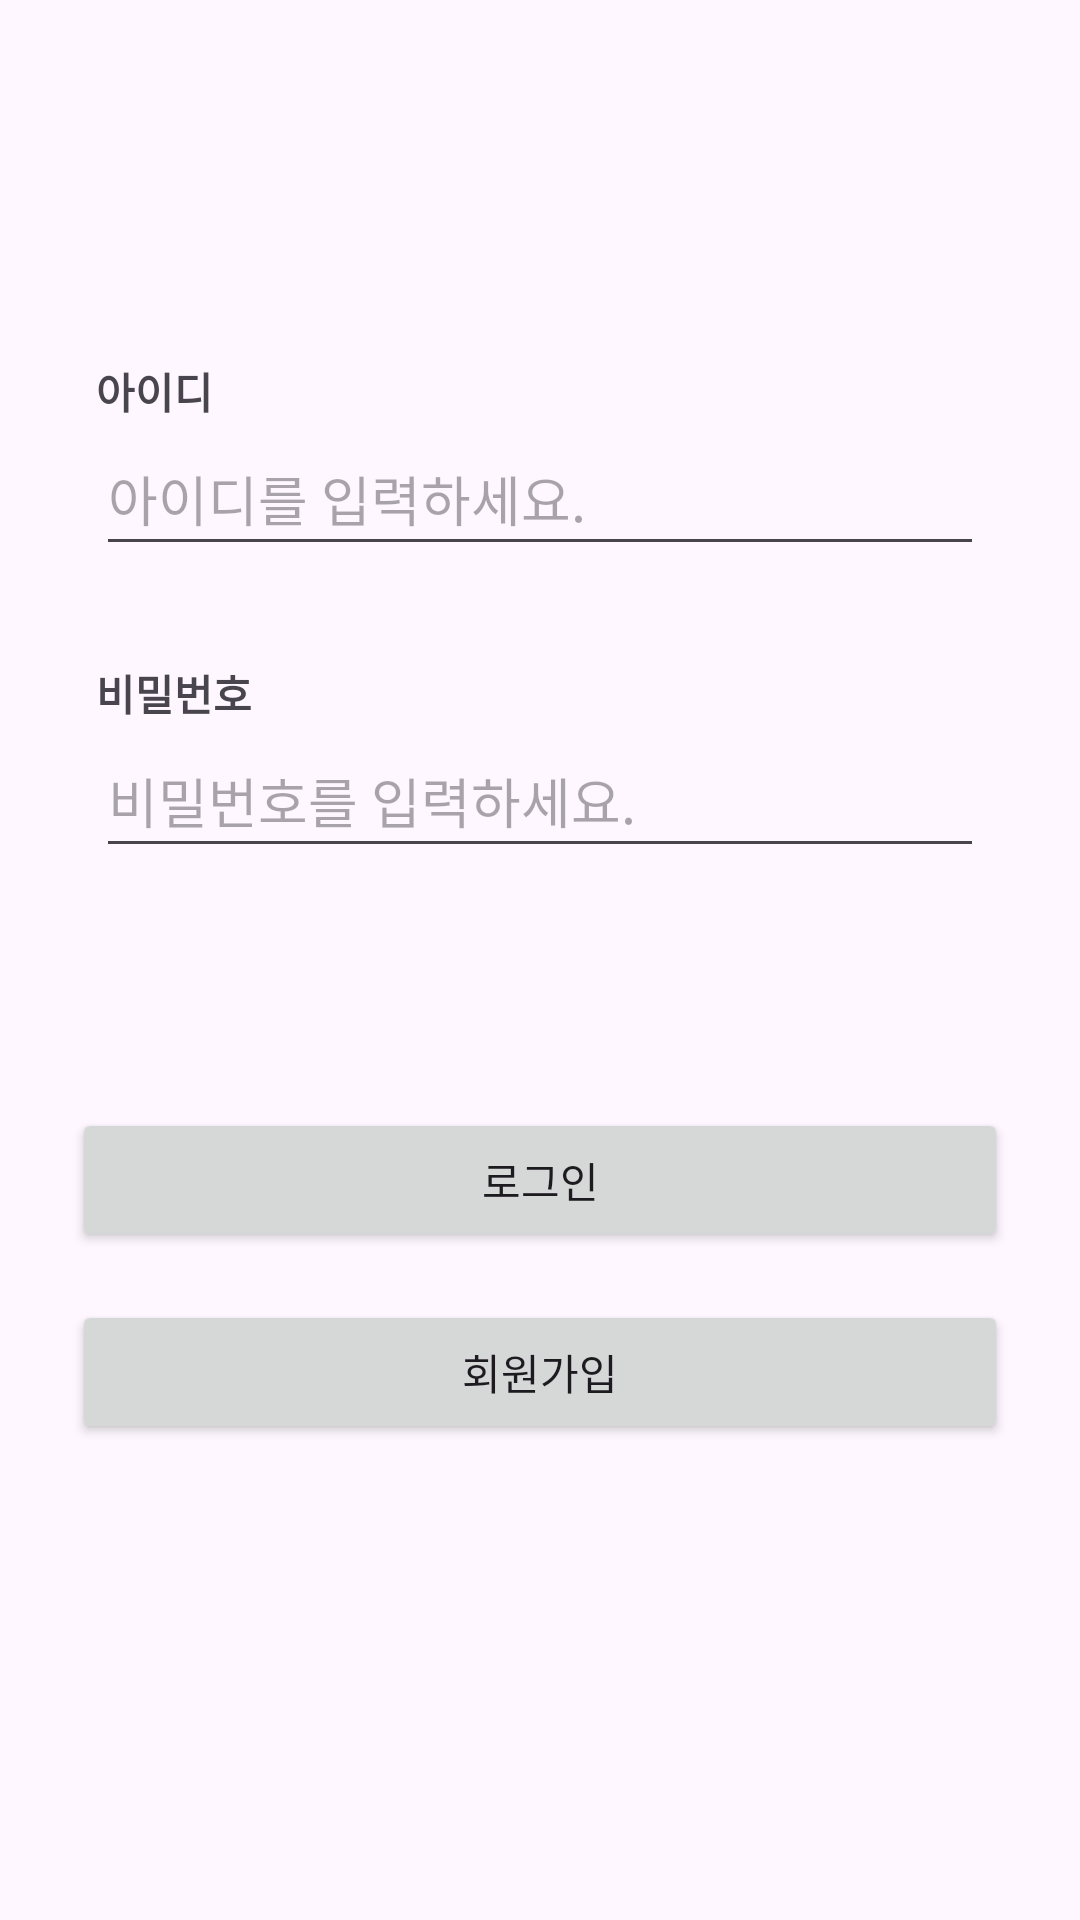

This screen was rendered from an Android layout file. Write that file and the resources it references.
<!-- AndroidManifest.xml: application theme Theme.MyAssignment_3 -->
<!-- res/layout/activity_main.xml -->
<?xml version="1.0" encoding="utf-8"?>
<androidx.constraintlayout.widget.ConstraintLayout xmlns:android="http://schemas.android.com/apk/res/android"
    xmlns:app="http://schemas.android.com/apk/res-auto"
    xmlns:tools="http://schemas.android.com/tools"
    android:layout_width="match_parent"
    android:layout_height="match_parent"
    tools:context=".SignInActivity">

    <ScrollView
        android:layout_width="match_parent"
        android:layout_height="match_parent"
        android:fillViewport="true"
        android:scrollbars="none"
        tools:layout_editor_absoluteX="0dp"
        tools:layout_editor_absoluteY="-183dp">

        <androidx.constraintlayout.widget.ConstraintLayout
            android:layout_width="match_parent"
            android:layout_height="match_parent"
            android:orientation="vertical">

            <ImageView
                android:id="@+id/imageView"
                android:layout_width="wrap_content"
                android:layout_height="wrap_content"
                android:layout_marginTop="40dp"
                android:src="@drawable/maplestory"
                app:layout_constraintEnd_toEndOf="parent"
                app:layout_constraintStart_toStartOf="parent"
                app:layout_constraintTop_toTopOf="parent" />

            <TextView
                android:id="@+id/tv_id"
                android:layout_width="wrap_content"
                android:layout_height="wrap_content"
                android:layout_marginStart="32dp"
                android:layout_marginTop="80dp"
                android:text="아이디"
                android:textStyle="bold"
                app:layout_constraintStart_toStartOf="parent"
                app:layout_constraintTop_toBottomOf="@+id/imageView" />



            <EditText
                android:id="@+id/et_id"
                android:layout_width="match_parent"
                android:layout_height="48dp"
                android:layout_marginStart="32dp"
                android:layout_marginEnd="32dp"
                android:ems="10"
                android:hint="아이디를 입력하세요."
                android:inputType="text"
                app:layout_constraintEnd_toEndOf="parent"
                app:layout_constraintStart_toStartOf="parent"
                app:layout_constraintTop_toBottomOf="@+id/tv_id" />

            <TextView
                android:id="@+id/tv_password"
                android:layout_width="wrap_content"
                android:layout_height="wrap_content"
                android:layout_marginStart="32dp"
                android:layout_marginTop="32dp"
                android:text="비밀번호"
                android:textStyle="bold"
                app:layout_constraintStart_toStartOf="parent"
                app:layout_constraintTop_toBottomOf="@+id/et_id" />

            <EditText
                android:id="@+id/et_password"
                android:layout_width="match_parent"
                android:layout_height="48dp"
                android:layout_marginStart="32dp"
                android:layout_marginEnd="32dp"
                android:ems="10"
                android:hint="비밀번호를 입력하세요."
                android:inputType="textPassword"
                app:layout_constraintEnd_toEndOf="parent"
                app:layout_constraintStart_toStartOf="parent"
                app:layout_constraintTop_toBottomOf="@+id/tv_password" />

            <Button
                android:id="@+id/btn_login"
                android:layout_width="match_parent"
                android:layout_height="wrap_content"
                android:layout_marginStart="24dp"
                android:layout_marginTop="80dp"
                android:layout_marginEnd="24dp"
                android:onClick="btnOnClicked"
                android:text="로그인"
                app:layout_constraintEnd_toEndOf="parent"
                app:layout_constraintStart_toStartOf="parent"
                app:layout_constraintTop_toBottomOf="@+id/et_password" />

            <Button
                android:id="@+id/btn_join"
                android:layout_width="match_parent"
                android:layout_height="wrap_content"
                android:layout_marginStart="24dp"
                android:layout_marginTop="16dp"
                android:layout_marginEnd="24dp"
                android:onClick="btnOnClicked"
                android:text="회원가입"
                app:layout_constraintEnd_toEndOf="parent"
                app:layout_constraintStart_toStartOf="parent"
                app:layout_constraintTop_toBottomOf="@+id/btn_login" />
        </androidx.constraintlayout.widget.ConstraintLayout>
    </ScrollView>

</androidx.constraintlayout.widget.ConstraintLayout>
<!-- resources referenced by this layout -->
<resources>
  <style name="Theme.MyAssignment_3" parent="Base.Theme.MyAssignment_3" />
  <style name="Base.Theme.MyAssignment_3" parent="Theme.Material3.DayNight.NoActionBar">
          
          
      </style>
</resources>
